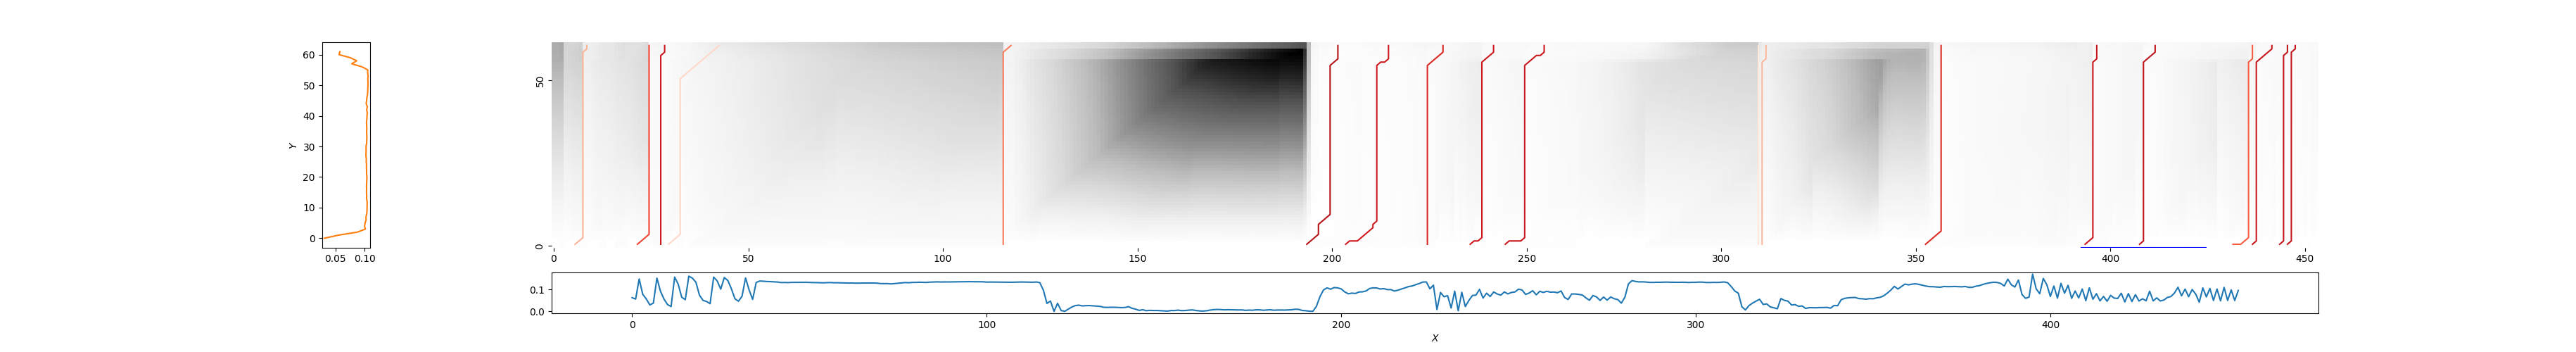

Source data for this figure (header and first rows):
5, 9, 0.7237432351152028
22, 25, 0.4012
28, 29, 0.2511
30, 43, 0.8479
116, 118, 0.5579
193, 202, 0.176
204, 215, 0.2587
225, 229, 0.3051
235, 242, 0.255
245, 255, 0.2349
310, 310, 0.9113
311, 312, 0.7364
352, 357, 0.3138
393, 397, 0.2405
408, 412, 0.2126
431, 437, 0.4636
437, 442, 0.2346
444, 446, 0.2297
446, 448, 0.223
